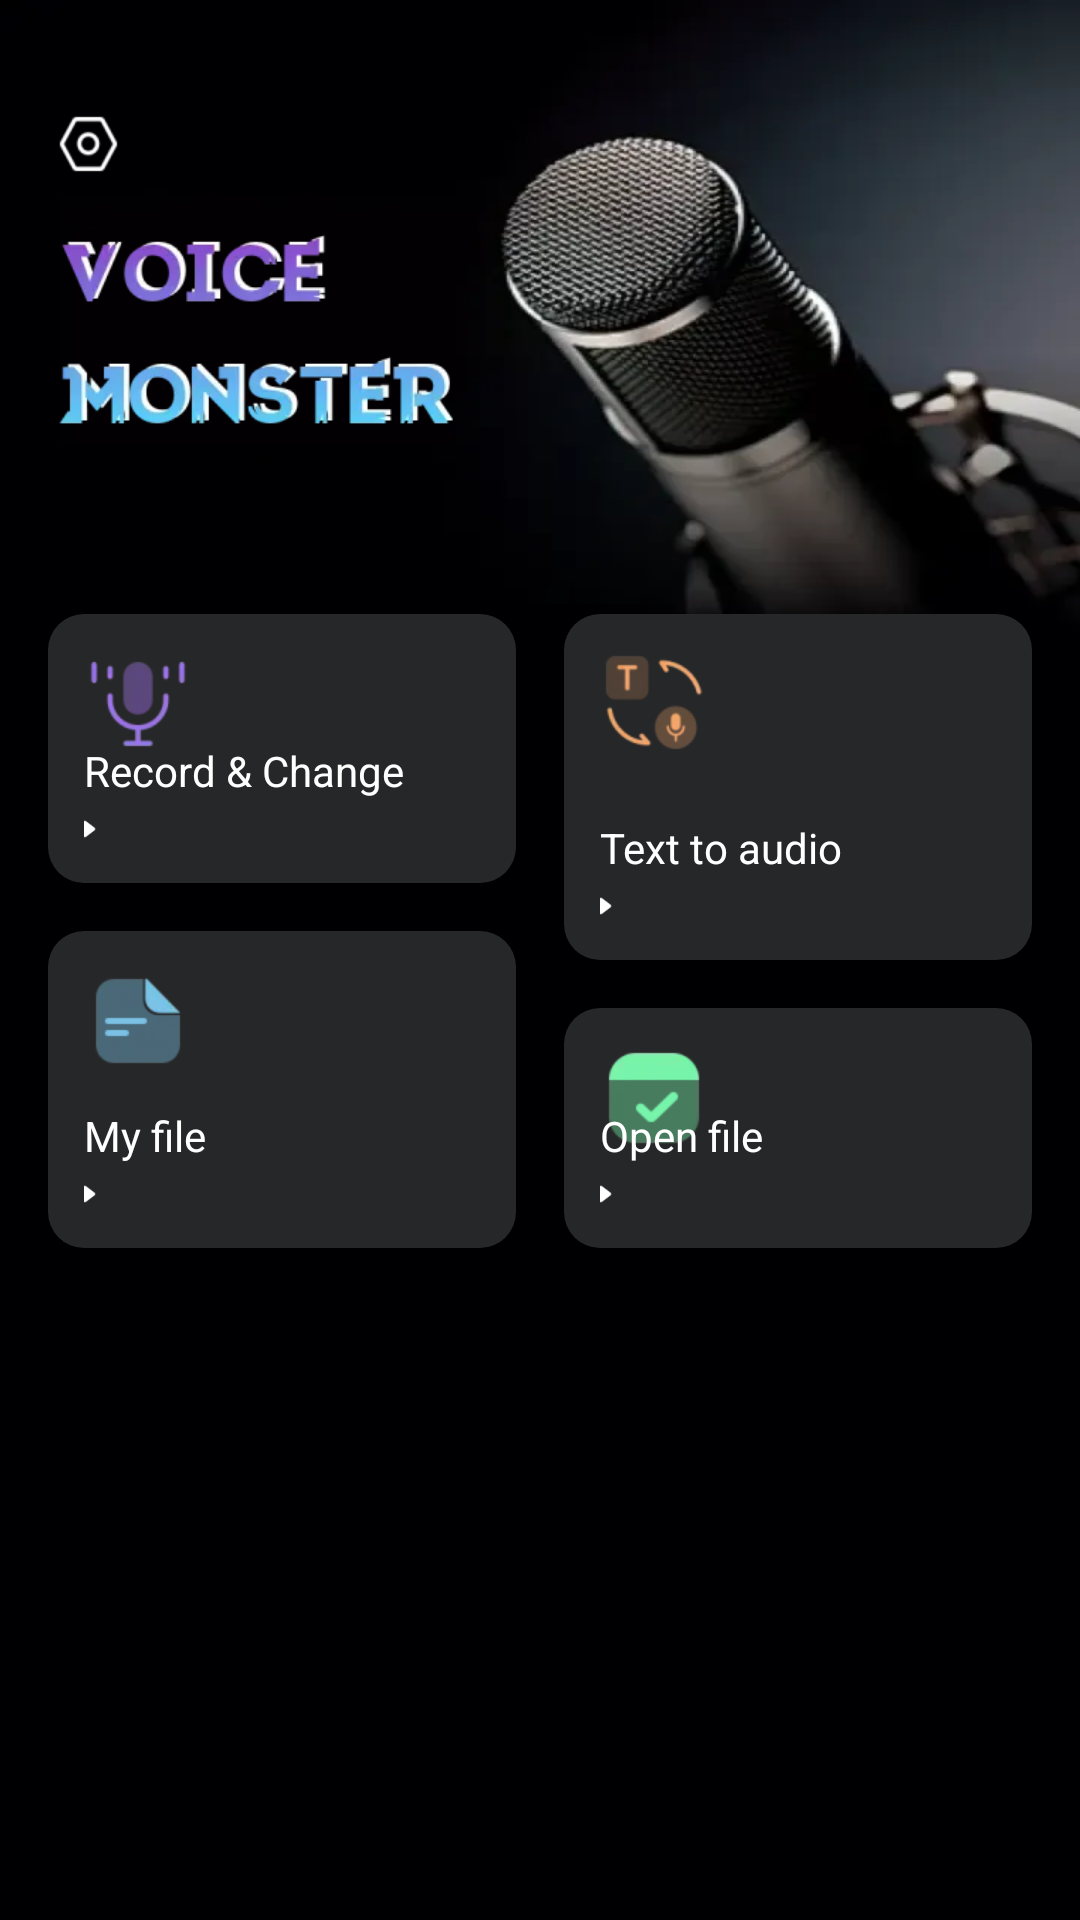

Android layout source for this screen:
<!-- AndroidManifest.xml: application theme Theme.VoiceMonster -->
<!-- res/layout/home_page.xml -->
<?xml version="1.0" encoding="utf-8"?>
<androidx.constraintlayout.widget.ConstraintLayout xmlns:android="http://schemas.android.com/apk/res/android"
    android:layout_width="match_parent"
    xmlns:app="http://schemas.android.com/apk/res-auto"
    android:background="@mipmap/home_bg"
    android:layout_height="match_parent">

    <androidx.constraintlayout.widget.Guideline
        android:layout_width="wrap_content"
        android:layout_height="wrap_content"
        android:id="@+id/h_50_gl"
        android:orientation="vertical"
        app:layout_constraintGuide_percent="0.5"
        />

    <androidx.constraintlayout.widget.Guideline
        android:layout_width="wrap_content"
        android:layout_height="wrap_content"
        android:id="@+id/v_32_gl"
        android:orientation="horizontal"
        app:layout_constraintGuide_percent="0.32"
        />

    <androidx.constraintlayout.widget.Guideline
        android:layout_width="wrap_content"
        android:layout_height="wrap_content"
        android:id="@+id/v_46_gl"
        android:orientation="horizontal"
        app:layout_constraintGuide_percent="0.46"
        />

    <androidx.constraintlayout.widget.Guideline
        android:layout_width="wrap_content"
        android:layout_height="wrap_content"
        android:id="@+id/v_50_gl"
        android:orientation="horizontal"
        app:layout_constraintGuide_percent="0.50"
        />

    <androidx.constraintlayout.widget.Guideline
        android:layout_width="wrap_content"
        android:layout_height="wrap_content"
        android:id="@+id/v_65_gl"
        android:orientation="horizontal"
        app:layout_constraintGuide_percent="0.65"
        />
    
    <androidx.appcompat.widget.AppCompatImageView
        android:layout_width="48dp"
        android:layout_height="48dp"
        android:padding="12dp"
        android:src="@mipmap/setting"
        app:layout_constraintTop_toTopOf="parent"
        app:layout_constraintStart_toStartOf="parent"
        android:layout_marginStart="6dp"
        android:layout_marginTop="24dp"
        android:id="@+id/setting_iv"
        />
    
    <androidx.appcompat.widget.AppCompatImageView
        android:layout_width="163dp"
        android:layout_height="86dp"
        android:src="@mipmap/home_text"
        app:layout_constraintStart_toStartOf="parent"
        android:layout_marginStart="16dp"
        app:layout_constraintBottom_toBottomOf="@id/v_32_gl"
        android:layout_marginBottom="56dp"
        android:id="@+id/text_iv"
        />

    <androidx.constraintlayout.widget.ConstraintLayout
        android:layout_width="0dp"
        app:layout_constraintStart_toStartOf="parent"
        android:layout_marginStart="16dp"
        app:layout_constraintEnd_toEndOf="@id/h_50_gl"
        android:layout_marginEnd="8dp"
        android:id="@+id/record_cl"
        android:padding="12dp"
        app:layout_constraintTop_toTopOf="@id/v_32_gl"
        app:layout_constraintBottom_toBottomOf="@id/v_46_gl"
        android:background="@drawable/shape_conner_rect_12"
        android:layout_height="0dp">
        
        <androidx.appcompat.widget.AppCompatImageView
            android:layout_width="36dp"
            android:layout_height="36dp"
            android:src="@mipmap/home_voice"
            app:layout_constraintTop_toTopOf="parent"
            app:layout_constraintStart_toStartOf="parent"
            />

        <androidx.appcompat.widget.AppCompatTextView
            android:layout_width="wrap_content"
            android:layout_height="wrap_content"
            android:textColor="#fff"
            android:textSize="14sp"
            app:layout_constraintBottom_toBottomOf="parent"
            app:layout_constraintStart_toStartOf="parent"
            android:layout_marginBottom="16dp"
            android:text="Record &amp; Change"
            />
        
        <androidx.appcompat.widget.AppCompatImageView
            android:layout_width="8dp"
            android:layout_height="12dp"
            android:src="@mipmap/arrow_next"
            app:layout_constraintBottom_toBottomOf="parent"
            app:layout_constraintStart_toStartOf="parent"
            />

    </androidx.constraintlayout.widget.ConstraintLayout>

    <androidx.constraintlayout.widget.ConstraintLayout
        android:layout_width="0dp"
        app:layout_constraintStart_toStartOf="@id/h_50_gl"
        android:layout_marginStart="8dp"
        app:layout_constraintEnd_toEndOf="parent"
        android:layout_marginEnd="16dp"
        android:id="@+id/text_to_audio_cl"
        android:padding="12dp"
        app:layout_constraintTop_toTopOf="@id/v_32_gl"
        app:layout_constraintBottom_toBottomOf="@id/v_50_gl"
        android:background="@drawable/shape_conner_rect_12"
        android:layout_height="0dp">

        <androidx.appcompat.widget.AppCompatImageView
            android:layout_width="36dp"
            android:layout_height="36dp"
            android:src="@mipmap/home_text_voice"
            app:layout_constraintTop_toTopOf="parent"
            app:layout_constraintStart_toStartOf="parent"
            />

        <androidx.appcompat.widget.AppCompatTextView
            android:layout_width="wrap_content"
            android:layout_height="wrap_content"
            android:textColor="#fff"
            android:textSize="14sp"
            app:layout_constraintBottom_toBottomOf="parent"
            app:layout_constraintStart_toStartOf="parent"
            android:layout_marginBottom="16dp"
            android:text="Text to audio"
            />

        <androidx.appcompat.widget.AppCompatImageView
            android:layout_width="8dp"
            android:layout_height="12dp"
            android:src="@mipmap/arrow_next"
            app:layout_constraintBottom_toBottomOf="parent"
            app:layout_constraintStart_toStartOf="parent"
            />

    </androidx.constraintlayout.widget.ConstraintLayout>

    <androidx.constraintlayout.widget.ConstraintLayout
        android:layout_width="0dp"
        app:layout_constraintStart_toStartOf="parent"
        android:layout_marginStart="16dp"
        app:layout_constraintEnd_toEndOf="@id/h_50_gl"
        android:layout_marginEnd="8dp"
        android:layout_marginTop="16dp"
        android:id="@+id/my_file_cl"
        android:padding="12dp"
        app:layout_constraintTop_toBottomOf="@id/record_cl"
        app:layout_constraintBottom_toBottomOf="@id/v_65_gl"
        android:background="@drawable/shape_conner_rect_12"
        android:layout_height="0dp">

        <androidx.appcompat.widget.AppCompatImageView
            android:layout_width="36dp"
            android:layout_height="36dp"
            android:src="@mipmap/home_myfile"
            app:layout_constraintTop_toTopOf="parent"
            app:layout_constraintStart_toStartOf="parent"
            />

        <androidx.appcompat.widget.AppCompatTextView
            android:layout_width="wrap_content"
            android:layout_height="wrap_content"
            android:textColor="#fff"
            android:textSize="14sp"
            app:layout_constraintBottom_toBottomOf="parent"
            app:layout_constraintStart_toStartOf="parent"
            android:layout_marginBottom="16dp"
            android:text="My file"
            />

        <androidx.appcompat.widget.AppCompatImageView
            android:layout_width="8dp"
            android:layout_height="12dp"
            android:src="@mipmap/arrow_next"
            app:layout_constraintBottom_toBottomOf="parent"
            app:layout_constraintStart_toStartOf="parent"
            />

    </androidx.constraintlayout.widget.ConstraintLayout>

    <androidx.constraintlayout.widget.ConstraintLayout
        android:layout_width="0dp"
        app:layout_constraintStart_toStartOf="@id/h_50_gl"
        android:layout_marginStart="8dp"
        app:layout_constraintEnd_toEndOf="parent"
        android:layout_marginEnd="16dp"
        android:layout_marginTop="16dp"
        android:id="@+id/open_file_cl"
        android:padding="12dp"
        app:layout_constraintTop_toBottomOf="@id/text_to_audio_cl"
        app:layout_constraintBottom_toBottomOf="@id/v_65_gl"
        android:background="@drawable/shape_conner_rect_12"
        android:layout_height="0dp">

        <androidx.appcompat.widget.AppCompatImageView
            android:layout_width="36dp"
            android:layout_height="36dp"
            android:src="@mipmap/home_open_file"
            app:layout_constraintTop_toTopOf="parent"
            app:layout_constraintStart_toStartOf="parent"
            />

        <androidx.appcompat.widget.AppCompatTextView
            android:layout_width="wrap_content"
            android:layout_height="wrap_content"
            android:textColor="#fff"
            android:textSize="14sp"
            app:layout_constraintBottom_toBottomOf="parent"
            app:layout_constraintStart_toStartOf="parent"
            android:layout_marginBottom="16dp"
            android:text="Open file"
            />

        <androidx.appcompat.widget.AppCompatImageView
            android:layout_width="8dp"
            android:layout_height="12dp"
            android:src="@mipmap/arrow_next"
            app:layout_constraintBottom_toBottomOf="parent"
            app:layout_constraintStart_toStartOf="parent"
            />

    </androidx.constraintlayout.widget.ConstraintLayout>
    
    <androidx.appcompat.widget.AppCompatTextView
        android:layout_width="wrap_content"
        android:layout_height="wrap_content"
        app:layout_constraintTop_toBottomOf="@id/v_65_gl"
        app:layout_constraintStart_toStartOf="parent"
        android:layout_marginStart="16dp"
        android:layout_marginTop="32dp"
        android:textSize="16sp"
        android:textColor="#fff"
        android:textStyle="bold"
        android:text="Sound List"
        android:visibility="invisible"
        android:id="@+id/sound_list_tv"
        />
    
    <androidx.appcompat.widget.AppCompatImageView
        android:layout_width="126dp"
        android:layout_height="95dp"
        app:layout_constraintStart_toStartOf="parent"
        app:layout_constraintEnd_toEndOf="parent"
        app:layout_constraintTop_toBottomOf="@id/sound_list_tv"
        android:src="@mipmap/home_empty"
        android:layout_marginTop="32dp"
        android:visibility="gone"
        android:id="@+id/empty_iv"
        />

    <androidx.recyclerview.widget.RecyclerView
        android:layout_width="0dp"
        android:layout_height="0dp"
        app:layout_constraintStart_toStartOf="parent"
        app:layout_constraintEnd_toEndOf="parent"
        android:layout_marginTop="12dp"
        android:id="@+id/list_rv"
        app:layout_constraintTop_toBottomOf="@id/sound_list_tv"
        app:layout_constraintBottom_toBottomOf="parent"
        />
</androidx.constraintlayout.widget.ConstraintLayout>
<!-- resources referenced by this layout -->
<resources>
  <!-- drawable shape_conner_rect_12 (drawable) -->
  <?xml version="1.0" encoding="utf-8"?>
  <shape xmlns:android="http://schemas.android.com/apk/res/android">
      <corners android:radius="12dp"/>
      <solid android:color="#262728"/>
  </shape>
  <!-- mipmap arrow_next: webp bitmap (mipmap-xhdpi, 686 bytes) -->
  <!-- mipmap home_bg: webp bitmap (mipmap-xhdpi, 10558 bytes) -->
  <!-- mipmap home_empty: webp bitmap (mipmap-xhdpi, 1904 bytes) -->
  <!-- mipmap home_myfile: webp bitmap (mipmap-xhdpi, 1206 bytes) -->
  <!-- mipmap home_open_file: webp bitmap (mipmap-xhdpi, 1304 bytes) -->
  <!-- mipmap home_text: webp bitmap (mipmap-xhdpi, 8212 bytes) -->
  <!-- mipmap home_text_voice: webp bitmap (mipmap-xhdpi, 2028 bytes) -->
  <!-- mipmap home_voice: webp bitmap (mipmap-xhdpi, 1558 bytes) -->
  <!-- mipmap setting: webp bitmap (mipmap-xhdpi, 1052 bytes) -->
  <style name="Theme.VoiceMonster" parent="Theme.MaterialComponents.DayNight.NoActionBar">
          
          <item name="colorPrimary">@color/purple_500</item>
          <item name="colorPrimaryVariant">@color/purple_700</item>
          <item name="colorOnPrimary">@color/white</item>
          
          <item name="colorSecondary">@color/teal_200</item>
          <item name="colorSecondaryVariant">@color/teal_700</item>
          <item name="colorOnSecondary">@color/black</item>
          
          <item name="android:statusBarColor">?attr/colorPrimaryVariant</item>
          
      </style>
  <!-- not gathered from this repository: default colours our renderer supplied (Android Studio template values) -->
  <color name="purple_500">#FF6200EE</color>
  <color name="purple_700">#FF3700B3</color>
  <color name="teal_200">#FF03DAC5</color>
  <color name="teal_700">#FF018786</color>
  <color name="black">#FF000000</color>
  <color name="white">#FFFFFFFF</color>
</resources>
